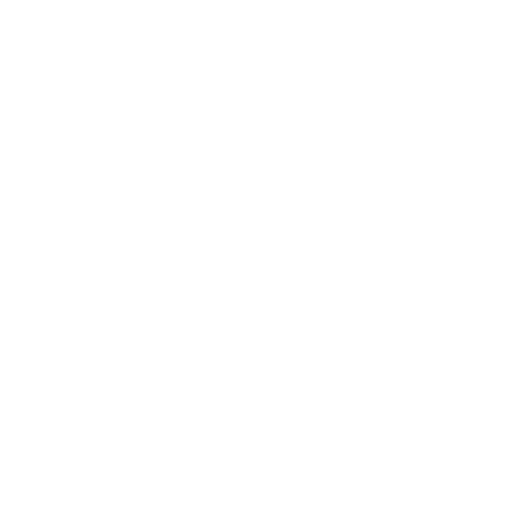
t = 0.00 s
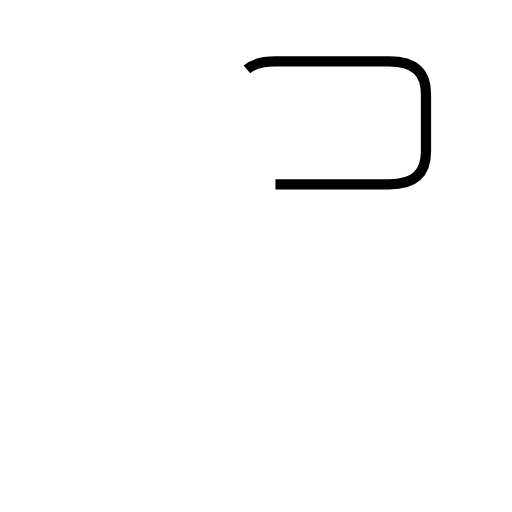
t = 1.25 s
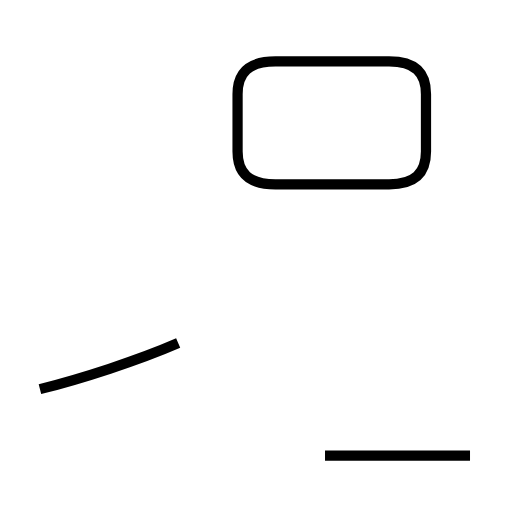
t = 2.52 s
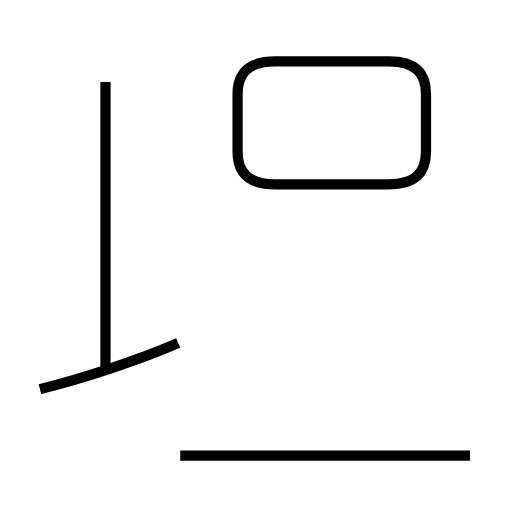
t = 3.79 s
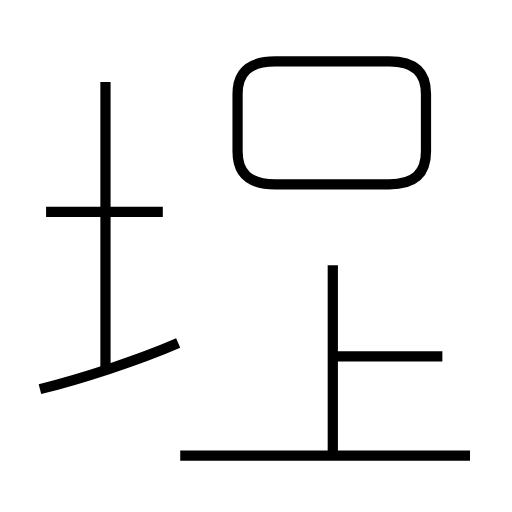
t = 5.00 s
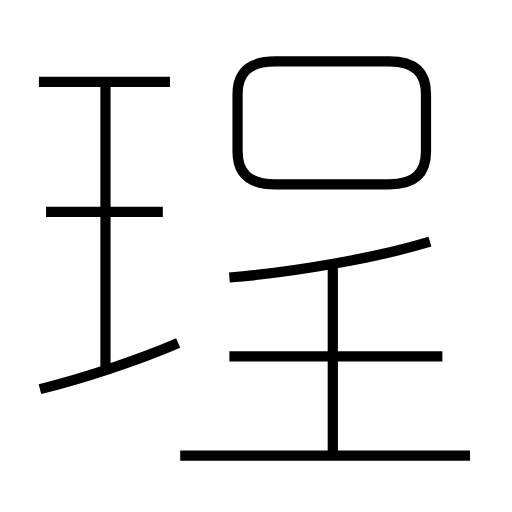
t = 6.29 s

The animated SVG that drew these frames (rendered in a browser with its animation timeline set to each time). Animation: 9 SMIL elements (animate=9); one cycle of 6.29 s.

<?xml version='1.0' encoding='utf-8'?>
<svg viewBox="0.0 -6.0 50.0 50.0" version="1.1" xmlns="http://www.w3.org/2000/svg"><rect x="-1000" y="-1000" width="2000" height="2000" stroke="white" fill="white" /><g style="fill:none;stroke:#000000;stroke-width:1"><path d="M 26.9 -26.0 L 38.0 -26.0 C 40.5 -26.0 41.6 -27.1 41.6 -29.2 L 41.6 -34.8 C 41.6 -36.9 40.5 -38.0 38.0 -38.0 L 26.9 -38.0 C 24.3 -38.0 23.2 -36.9 23.2 -34.8 L 23.2 -29.2 C 23.2 -27.1 24.3 -26.0 26.9 -26.0 Z " transform="translate(0.0 38.0)" stroke-dasharray="55.728848945199864" stroke-dashoffset="55.728848945199864"><animate attributeName="stroke-dashoffset" from="55.728848945199864" to="0" dur="1.671865468355996s" begin="0s" fill="freeze" /></path><path d="M 3.9 -6.0 C 7.9 -7.0 13.5 -8.8 17.4 -10.5 " transform="translate(0.0 38.0)" stroke-dasharray="14.243718950734563" stroke-dashoffset="14.243718950734563"><animate attributeName="stroke-dashoffset" from="14.243718950734563" to="0" dur="0.42731156852203683s" begin="1.671865468355996s" fill="freeze" /></path><path d="M 45.9 0.5 L 17.6 0.5 " transform="translate(0.0 38.0)" stroke-dasharray="28.299999999999997" stroke-dashoffset="28.299999999999997"><animate attributeName="stroke-dashoffset" from="28.299999999999997" to="0" dur="0.8489999999999999s" begin="2.0991770368780327s" fill="freeze" /></path><path d="M 10.3 -7.8 L 10.3 -36.0 " transform="translate(0.0 38.0)" stroke-dasharray="28.2" stroke-dashoffset="28.2"><animate attributeName="stroke-dashoffset" from="28.2" to="0" dur="0.846s" begin="2.9481770368780325s" fill="freeze" /></path><path d="M 15.9 -23.3 L 4.5 -23.3 " transform="translate(0.0 38.0)" stroke-dasharray="11.4" stroke-dashoffset="11.4"><animate attributeName="stroke-dashoffset" from="11.4" to="0" dur="0.34199999999999997s" begin="3.7941770368780325s" fill="freeze" /></path><path d="M 32.5 0.2 L 32.5 -18.1 " transform="translate(0.0 38.0)" stroke-dasharray="18.3" stroke-dashoffset="18.3"><animate attributeName="stroke-dashoffset" from="18.3" to="0" dur="0.549s" begin="4.136177036878032s" fill="freeze" /></path><path d="M 43.2 -9.2 L 22.4 -9.2 " transform="translate(0.0 38.0)" stroke-dasharray="20.800000000000004" stroke-dashoffset="20.800000000000004"><animate attributeName="stroke-dashoffset" from="20.800000000000004" to="0" dur="0.6240000000000001s" begin="4.6851770368780326s" fill="freeze" /></path><path d="M 16.6 -36.0 L 3.8 -36.0 " transform="translate(0.0 38.0)" stroke-dasharray="12.8" stroke-dashoffset="12.8"><animate attributeName="stroke-dashoffset" from="12.8" to="0" dur="0.384s" begin="5.309177036878033s" fill="freeze" /></path><path d="M 22.4 -16.9 C 28.7 -17.4 36.7 -18.8 42.0 -20.4" transform="translate(0.0 38.0)" stroke-dasharray="19.941424437247015" stroke-dashoffset="19.941424437247015"><animate attributeName="stroke-dashoffset" from="19.941424437247015" to="0" dur="0.5982427331174104s" begin="5.6931770368780334s" fill="freeze" /></path></g></svg>
